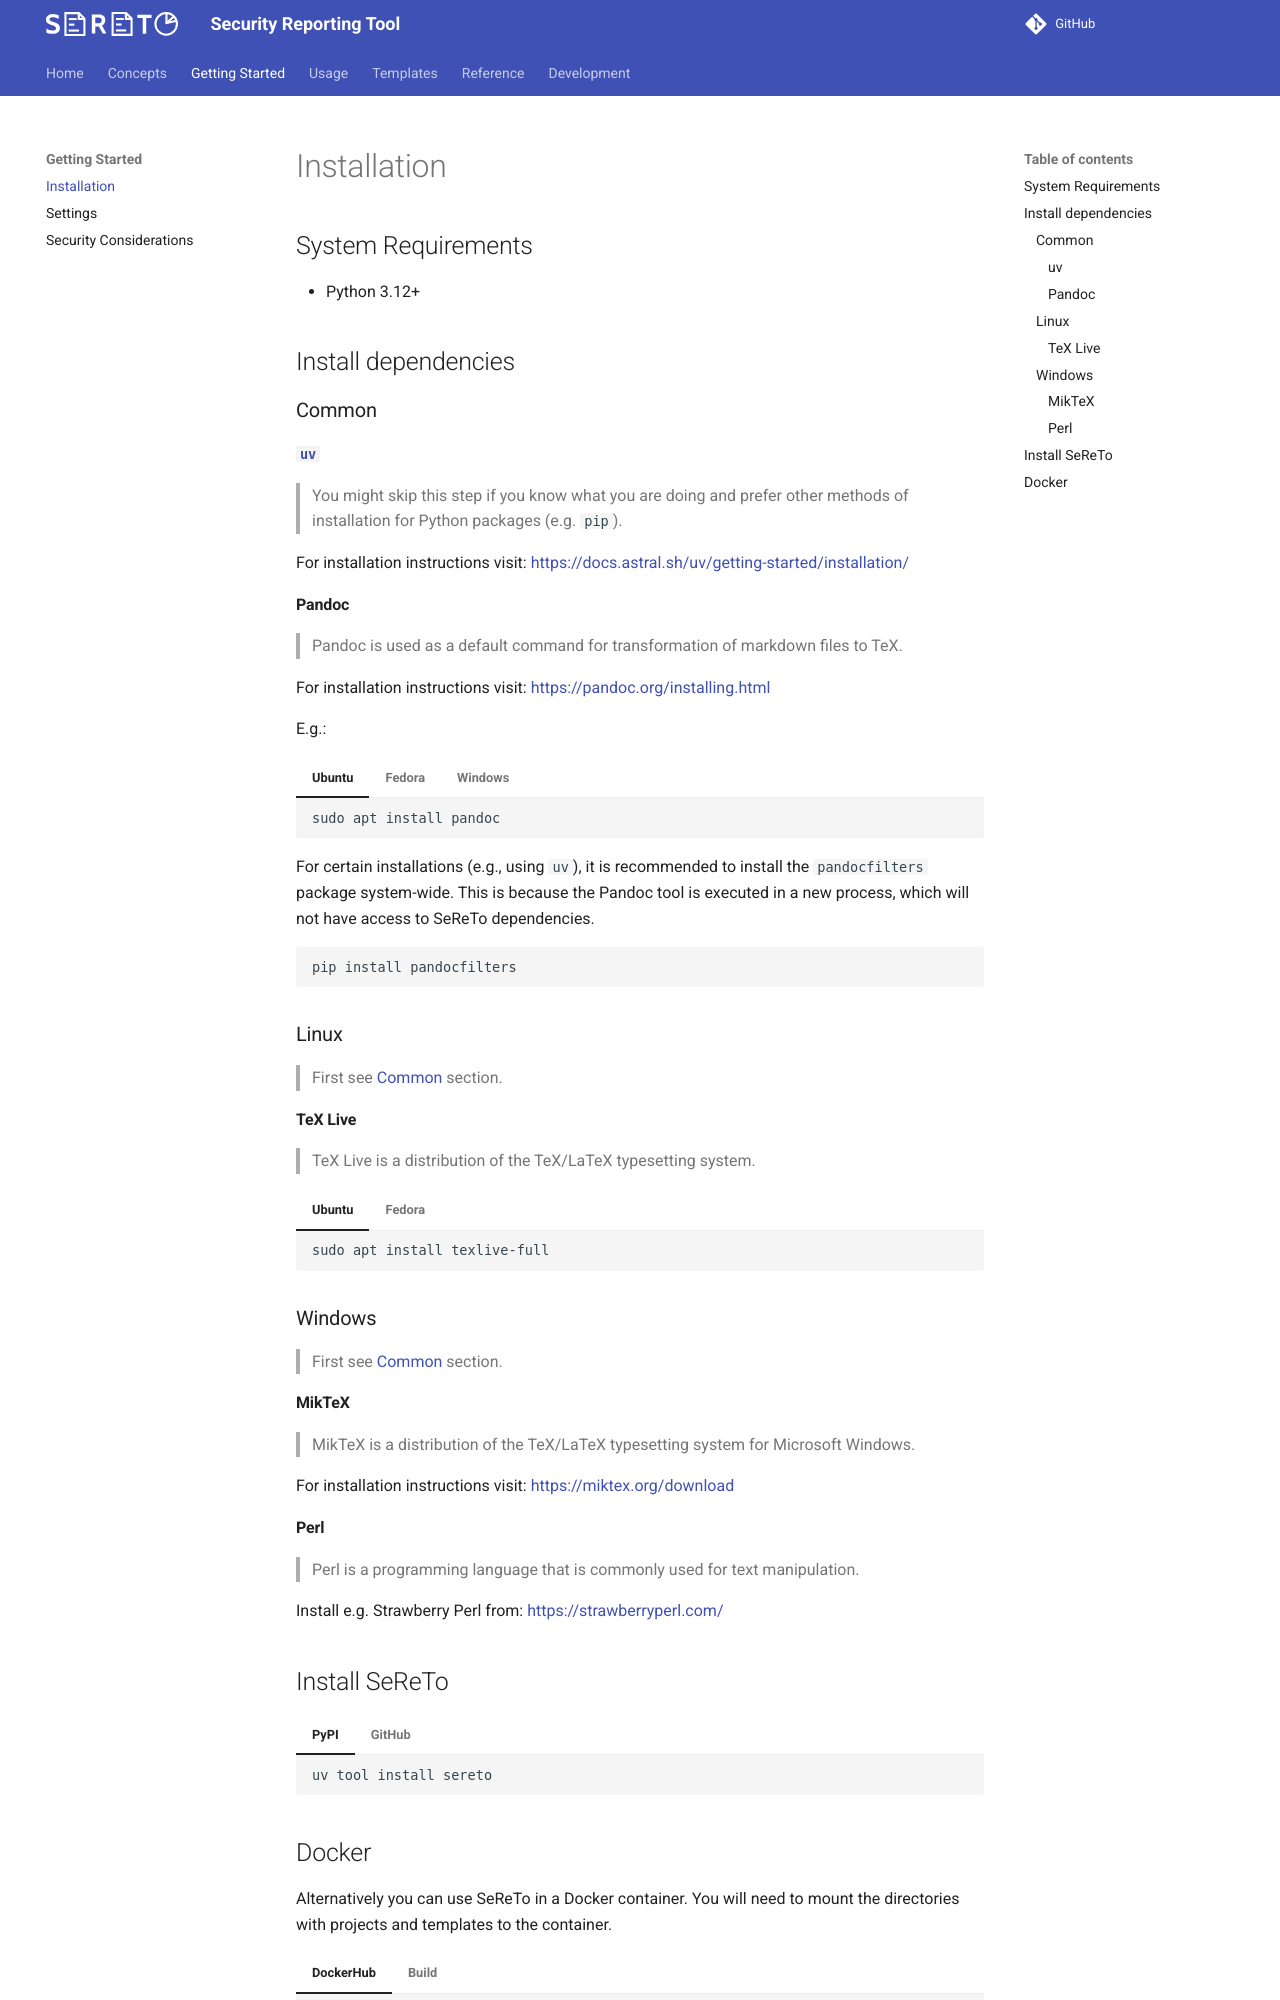

repository: s3r3t0/sereto · page: 0.10.0/getting_started/installation/index.html · generator: mkdocs

# Installation

## System Requirements

- Python 3.12+


## Install dependencies

### Common

#### [`uv`](https://docs.astral.sh)

> You might skip this step if you know what you are doing and prefer other methods of installation for Python packages (e.g. `pip`).

For installation instructions visit: [https://docs.astral.sh/uv/getting-started/installation/](https://docs.astral.sh/uv/getting-started/installation/)

#### Pandoc

> Pandoc is used as a default command for transformation of markdown files to TeX.

For installation instructions visit: [https://pandoc.org/installing.html](https://pandoc.org/installing.html)

E.g.:

=== "Ubuntu"
    ```sh
    sudo apt install pandoc
    ```

=== "Fedora"
    ```sh
    sudo dnf install pandoc
    ```

=== "Windows"
    ```cmd
    winget install --source winget --exact --id JohnMacFarlane.Pandoc
    ```

For certain installations (e.g., using `uv`), it is recommended to install the `pandocfilters` package system-wide. This is because the Pandoc tool is executed in a new process, which will not have access to SeReTo dependencies.

```sh
pip install pandocfilters
```

### Linux

> First see [Common](#common) section.

#### TeX Live

> TeX Live is a distribution of the TeX/LaTeX typesetting system.

=== "Ubuntu"
    ```sh
    sudo apt install texlive-full
    ```

=== "Fedora"
    ```sh
    sudo dnf install texlive-scheme-full
    ```

### Windows

> First see [Common](#common) section.

#### MikTeX

> MikTeX is a distribution of the TeX/LaTeX typesetting system for Microsoft Windows.

For installation instructions visit: [https://miktex.org/download](https://miktex.org/download)

#### Perl

> Perl is a programming language that is commonly used for text manipulation.

Install e.g. Strawberry Perl from: [https://strawberryperl.com/](https://strawberryperl.com/)


## Install SeReTo

=== "PyPI"
    ```sh
    uv tool install sereto
    ```

=== "GitHub"
    ```sh
    uv tool install git+https://github.com/s3r3t0/sereto
    ```
